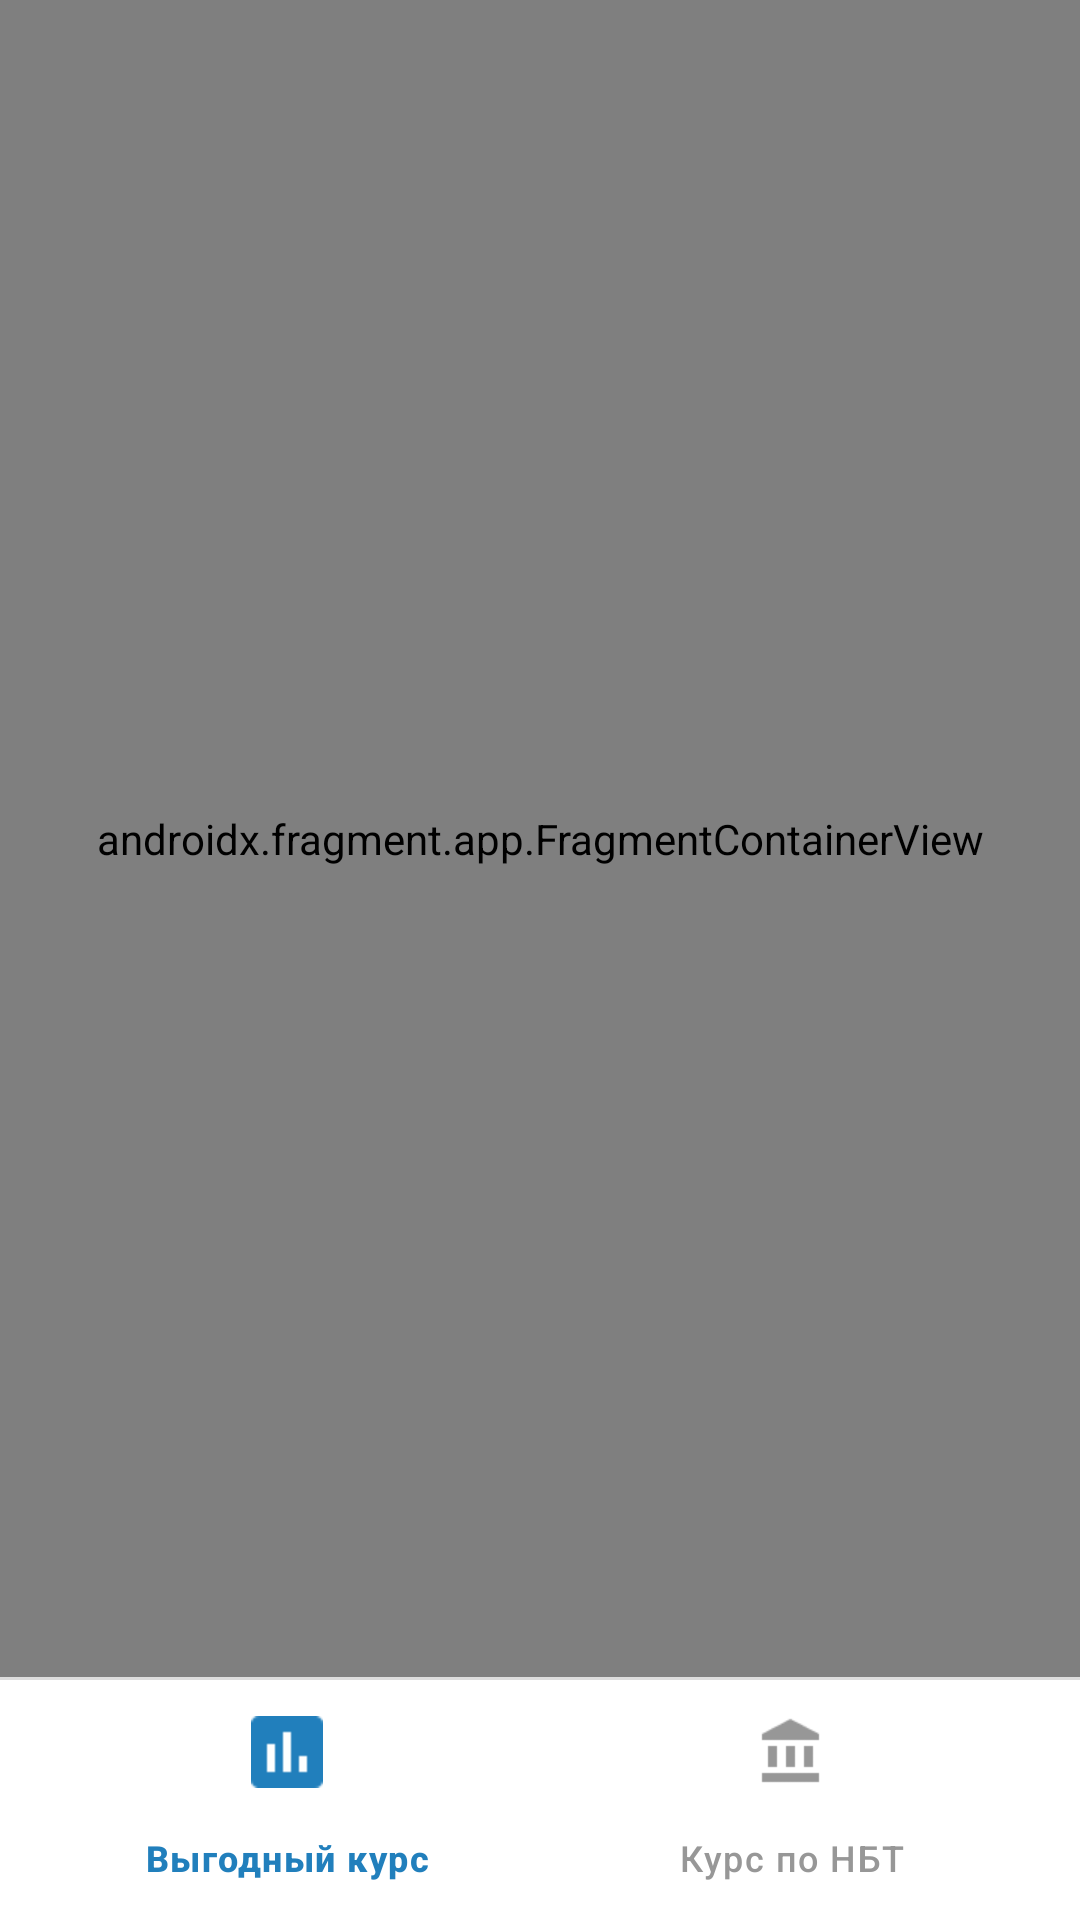

This screen was rendered from an Android layout file. Write that file and the resources it references.
<!-- AndroidManifest.xml: application theme Theme.КурсВалюта -->
<!-- res/layout/activity_main.xml -->
<?xml version="1.0" encoding="utf-8"?>
<androidx.constraintlayout.widget.ConstraintLayout xmlns:android="http://schemas.android.com/apk/res/android"
    xmlns:app="http://schemas.android.com/apk/res-auto"
    xmlns:tools="http://schemas.android.com/tools"
    android:id="@+id/main"
    android:layout_width="match_parent"
    android:layout_height="match_parent"
    tools:context=".MainActivity">

    <androidx.fragment.app.FragmentContainerView
        android:id="@+id/nav_host_fragment"
        android:name="androidx.navigation.fragment.NavHostFragment"
        android:layout_width="match_parent"
        android:layout_height="0dp"
        app:defaultNavHost="true"
        app:layout_constraintTop_toTopOf="parent"
        app:layout_constraintBottom_toTopOf="@id/view" />

    <View
        android:id="@+id/view"
        android:layout_width="match_parent"
        android:layout_height="1dp"
        app:layout_constraintBottom_toTopOf="@id/bottom_nav"
        android:background="#DDDDDD" />
    <com.google.android.material.bottomnavigation.BottomNavigationView
        android:id="@+id/bottom_nav"
        android:layout_width="match_parent"
        android:layout_height="wrap_content"
        android:background="?android:attr/windowBackground"
        app:backgroundTint="#fff"
        app:labelVisibilityMode="labeled"
        app:layout_constraintBottom_toBottomOf="parent"
        app:menu="@menu/bottom_nav"
        app:itemIconTint="@color/nav_bottom_color"
        app:itemTextColor="@color/nav_bottom_color"
        app:itemActiveIndicatorStyle="@color/white"        />


</androidx.constraintlayout.widget.ConstraintLayout>
<!-- resources referenced by this layout -->
<resources>
  <color name="white">#FFFFFFFF</color>
  <style name="Theme.КурсВалюта" parent="Base.Theme.КурсВалюта" />
  <style name="Base.Theme.КурсВалюта" parent="Theme.Material3.DayNight.NoActionBar">
          <item name="android:statusBarColor">#F2F2F2</item>
          <item name="android:windowLightStatusBar">true</item>
  
      </style>
</resources>
